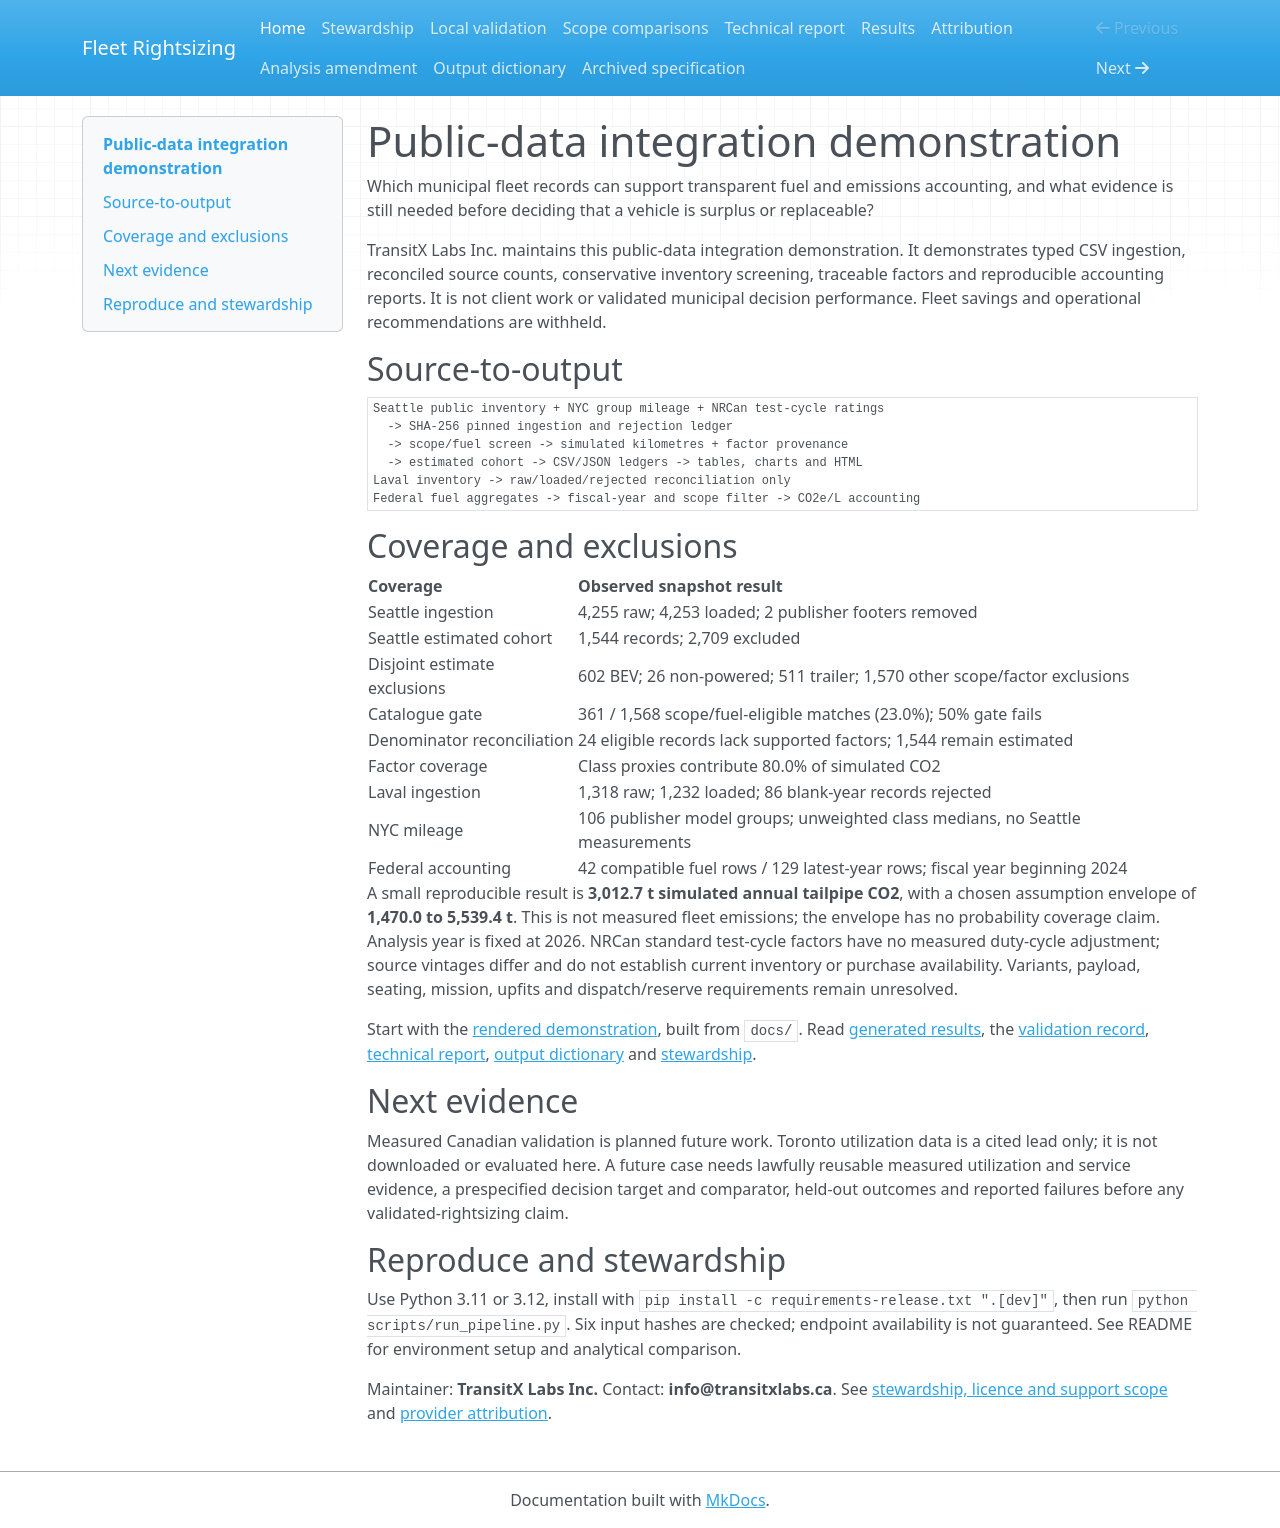

repository: transitxlabs/fleet-rightsizing · page: index.html · generator: mkdocs

# Public-data integration demonstration

Which municipal fleet records can support transparent fuel and emissions accounting, and what evidence is still needed before deciding that a vehicle is surplus or replaceable?

TransitX Labs Inc. maintains this public-data integration demonstration. It demonstrates typed CSV ingestion, reconciled source counts, conservative inventory screening, traceable factors and reproducible accounting reports. It is not client work or validated municipal decision performance. Fleet savings and operational recommendations are withheld.

## Source-to-output

```text
Seattle public inventory + NYC group mileage + NRCan test-cycle ratings
  -> SHA-256 pinned ingestion and rejection ledger
  -> scope/fuel screen -> simulated kilometres + factor provenance
  -> estimated cohort -> CSV/JSON ledgers -> tables, charts and HTML
Laval inventory -> raw/loaded/rejected reconciliation only
Federal fuel aggregates -> fiscal-year and scope filter -> CO2e/L accounting
```

## Coverage and exclusions

| Coverage | Observed snapshot result |
| --- | --- |
| Seattle ingestion | 4,255 raw; 4,253 loaded; 2 publisher footers removed |
| Seattle estimated cohort | 1,544 records; 2,709 excluded |
| Disjoint estimate exclusions | 602 BEV; 26 non-powered; 511 trailer; 1,570 other scope/factor exclusions |
| Catalogue gate | 361 / 1,568 scope/fuel-eligible matches (23.0%); 50% gate fails |
| Denominator reconciliation | 24 eligible records lack supported factors; 1,544 remain estimated |
| Factor coverage | Class proxies contribute 80.0% of simulated CO2 |
| Laval ingestion | 1,318 raw; 1,232 loaded; 86 blank-year records rejected |
| NYC mileage | 106 publisher model groups; unweighted class medians, no Seattle measurements |
| Federal accounting | 42 compatible fuel rows / 129 latest-year rows; fiscal year beginning 2024 |

A small reproducible result is **3,012.7 t simulated annual tailpipe CO2**, with a chosen assumption envelope of **1,470.0 to 5,539.4 t**. This is not measured fleet emissions; the envelope has no probability coverage claim. Analysis year is fixed at 2026. NRCan standard test-cycle factors have no measured duty-cycle adjustment; source vintages differ and do not establish current inventory or purchase availability. Variants, payload, seating, mission, upfits and dispatch/reserve requirements remain unresolved.

Start with the [rendered demonstration](https://transitxlabs.github.io/fleet-rightsizing/), built from `docs/`. Read [generated results](results.md), the [validation record](validation.md), [technical report](technical-report.md), [output dictionary](OUTPUT_DICTIONARY.md) and [stewardship](stewardship.md).

## Next evidence

Measured Canadian validation is planned future work. Toronto utilization data is a cited lead only; it is not downloaded or evaluated here. A future case needs lawfully reusable measured utilization and service evidence, a prespecified decision target and comparator, held-out outcomes and reported failures before any validated-rightsizing claim.

## Reproduce and stewardship

Use Python 3.11 or 3.12, install with `pip install -c requirements-release.txt ".[dev]"`, then run `python scripts/run_pipeline.py`. Six input hashes are checked; endpoint availability is not guaranteed. See README for environment setup and analytical comparison.

Maintainer: **TransitX Labs Inc.** Contact: **info@transitxlabs.ca**. See [stewardship, licence and support scope](stewardship.md) and [provider attribution](attribution.md).
